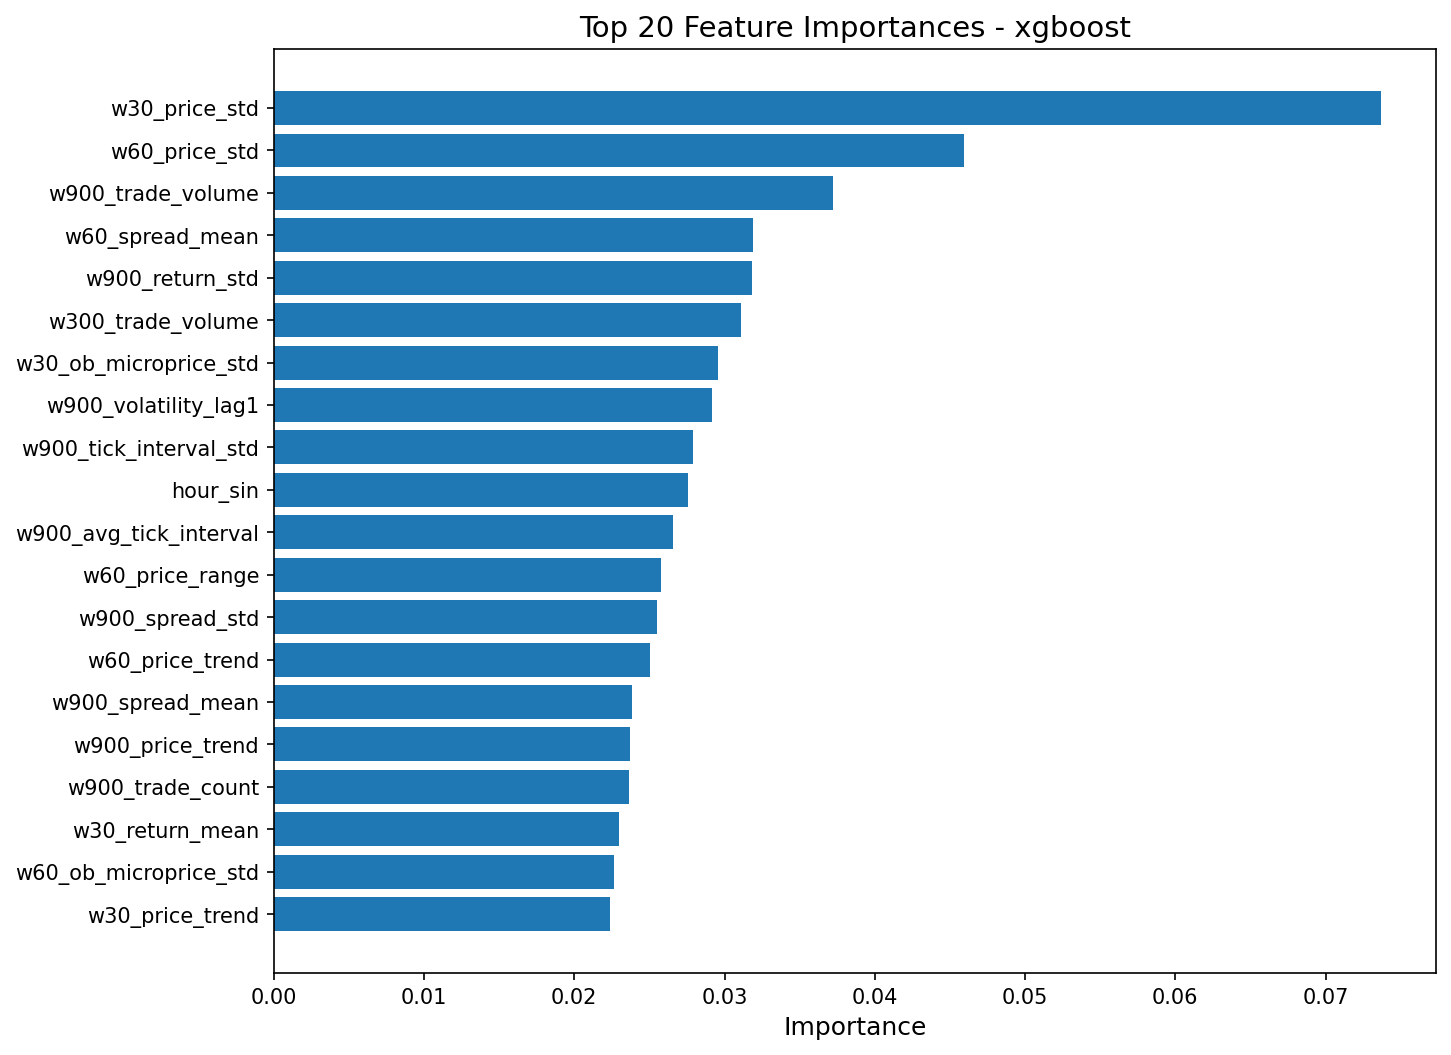

The table this chart was drawn from, first rows:
feature, importance
w30_price_std, 0.07367
w60_price_std, 0.04596
w900_trade_volume, 0.03721
w60_spread_mean, 0.03189
w900_return_std, 0.03184
w300_trade_volume, 0.03108
w30_ob_microprice_std, 0.02955
w900_volatility_lag1, 0.02918
w900_tick_interval_std, 0.02789
hour_sin, 0.02755
w900_avg_tick_interval, 0.02654
w60_price_range, 0.02579
w900_spread_std, 0.02551
w60_price_trend, 0.02505
w900_spread_mean, 0.02381
w900_price_trend, 0.02368
w900_trade_count, 0.02361
w30_return_mean, 0.02299
w60_ob_microprice_std, 0.02265
w30_price_trend, 0.0224
w900_ob_microprice_std, 0.02223
w300_return_skew, 0.0221
w60_trade_imbalance, 0.02124
w900_ob_ask_depth_L1_mean, 0.02052
w900_n_observations, 0.02048
w60_return_skew, 0.02047
w900_tick_rate, 0.02013
w900_price_range, 0.02006
w300_price_momentum, 0.01963
w300_spread_std, 0.0172
w900_ob_depth_imbalance_L1, 0.01668
w900_trade_imbalance, 0.01666
w60_return_mean, 0.01664
w300_ob_bid_depth_L1_mean, 0.01654
w300_avg_trade_size, 0.01549
w300_volatility_lag1, 0.01479
hour_cos, 0.01364
w300_price_mean, 0.01261
w300_spread_mean, 0.01182
w900_ob_microprice_mean, 0.011
w60_ob_ask_depth_L1_mean, 0.009718
w60_price_max, 0.009403
w300_price_range, 0.007831
w900_price_std, 0.007697
w900_price_momentum, 0.007571
w60_return_kurt, 0.0
w300_ob_microprice_mean, 0.0
w300_trade_count, 0.0
w30_spread_mean, 0.0
w900_return_kurt, 0.0
w300_return_std, 0.0
w30_return_std, 0.0
w30_price_momentum, 0.0
w60_volatility_lag1, 0.0
w900_price_max, 0.0
w30_spread_std, 0.0
w300_n_observations, 0.0
w60_return_std, 0.0
w30_volatility_lag1, 0.0
w60_spread_std, 0.0
... 10 more rows
